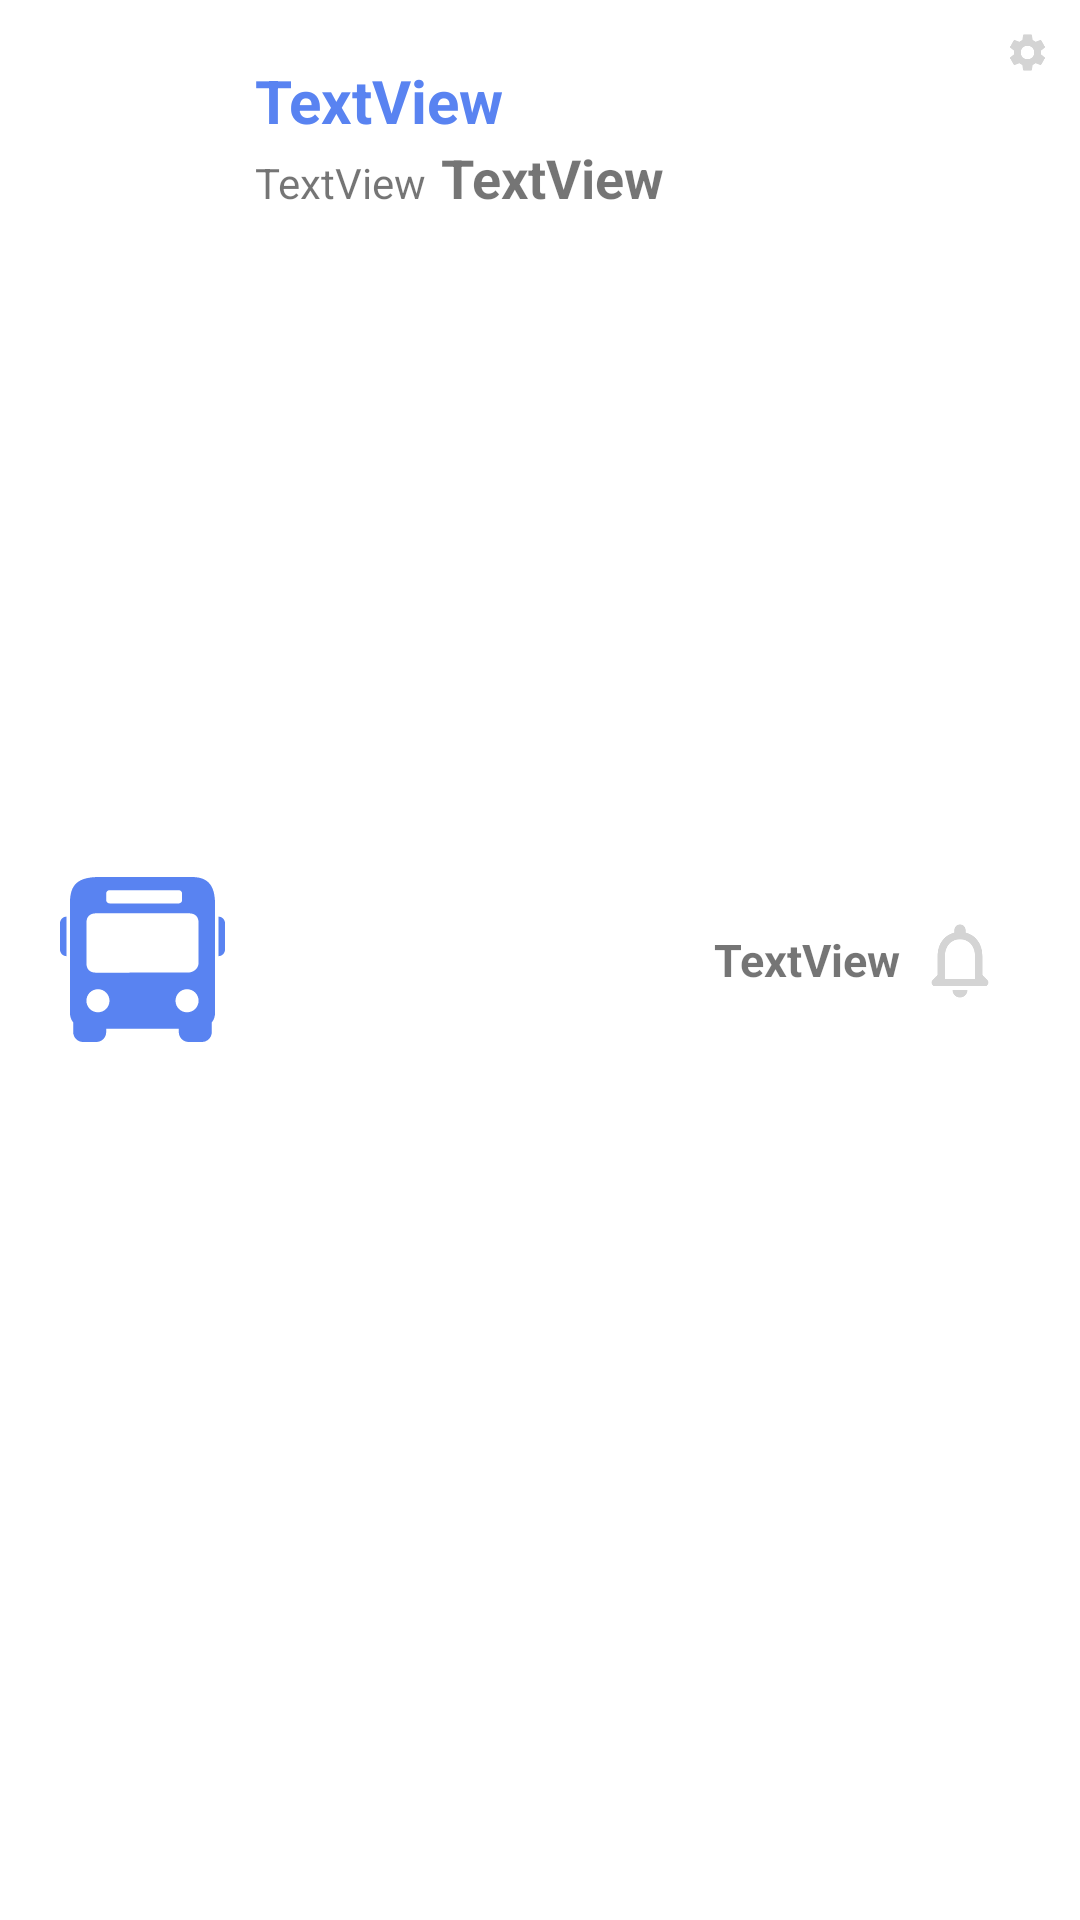

Layout XML and referenced resources for this Android screen:
<!-- AndroidManifest.xml: application theme Theme.Bus -->
<!-- res/layout/bus_item.xml -->
<?xml version="1.0" encoding="utf-8"?>
<androidx.constraintlayout.widget.ConstraintLayout xmlns:android="http://schemas.android.com/apk/res/android"
    xmlns:app="http://schemas.android.com/apk/res-auto"
    android:layout_width="match_parent"
    android:layout_height="wrap_content">

    <RelativeLayout
        android:layout_width="match_parent"
        android:layout_height="match_parent"
        android:padding="10dp"
        android:orientation="horizontal">

        <ImageView
            android:id="@+id/imageView"
            android:layout_width="55dp"
            android:layout_height="55dp"
            android:layout_alignParentStart="true"
            android:layout_centerVertical="true"
            android:layout_marginHorizontal="10dp"
            app:srcCompat="@drawable/ic_bus"
            app:tint="@color/colorPrimary" />

        <TextView
            android:id="@+id/textBusNumber"
            android:layout_width="wrap_content"
            android:layout_height="wrap_content"
            android:layout_marginTop="10dp"
            android:layout_toEndOf="@id/imageView"
            android:text="TextView"
            android:textColor="@color/colorPrimary"
            android:textSize="20sp"
            android:textStyle="bold" />

        <LinearLayout
            android:layout_width="wrap_content"
            android:layout_height="wrap_content"
            android:layout_marginBottom="0dp"
            android:orientation="horizontal"
            android:layout_toEndOf="@id/imageView"
            android:layout_below="@id/textBusNumber">

            <TextView
                android:id="@+id/textStation"
                android:layout_width="wrap_content"
                android:layout_height="wrap_content"
                android:text="TextView" />

            <TextView
                android:id="@+id/textPredictTime"
                android:layout_width="wrap_content"
                android:layout_height="wrap_content"
                android:textStyle="bold"
                android:textSize="18sp"
                android:layout_marginStart="5dp"
                android:text="TextView" />
        </LinearLayout>

        <TextView
            android:id="@+id/textSettingTime"
            android:layout_width="wrap_content"
            android:layout_height="wrap_content"
            android:layout_centerVertical="true"
            android:layout_toStartOf="@id/notificationButton"
            android:layout_marginEnd="5dp"
            android:text="TextView"
            android:textSize="15sp"
            android:textStyle="bold" />

        <ImageButton
            android:id="@+id/notificationButton"
            android:layout_width="30dp"
            android:layout_height="30dp"
            android:layout_centerVertical="true"
            android:layout_toStartOf="@id/imageButton2"
            android:backgroundTint="@color/transparent"
            app:srcCompat="@drawable/ic_bell"
            app:tint="@color/light_gray" />

        <ImageButton
            android:id="@+id/imageButton2"
            android:layout_width="15dp"
            android:layout_height="15dp"
            android:padding="0dp"
            android:layout_alignParentEnd="true"
            android:backgroundTint="@color/transparent"
            android:scaleType="centerInside"
            app:srcCompat="@drawable/ic_settings"
            app:tint="@color/light_gray" />
    </RelativeLayout>
</androidx.constraintlayout.widget.ConstraintLayout>
<!-- resources referenced by this layout -->
<resources>
  <color name="colorPrimary">#5983f1</color>
  <color name="light_gray">#d4d4d4</color>
  <color name="transparent">#00000000</color>
  <!-- drawable ic_bell (drawable) -->
  <vector xmlns:android="http://schemas.android.com/apk/res/android"
      android:width="30dp"
      android:height="30dp"
      android:tint="@color/light_gray"
      android:viewportWidth="24"
      android:viewportHeight="24">
      <path
          android:fillColor="@android:color/white"
          android:pathData="M19.29,17.29L18,16v-5c0,-3.07 -1.64,-5.64 -4.5,-6.32L13.5,4c0,-0.83 -0.67,-1.5 -1.5,-1.5s-1.5,0.67 -1.5,1.5v0.68C7.63,5.36 6,7.92 6,11v5l-1.29,1.29c-0.63,0.63 -0.19,1.71 0.7,1.71h13.17c0.9,0 1.34,-1.08 0.71,-1.71zM16,17L8,17v-6c0,-2.48 1.51,-4.5 4,-4.5s4,2.02 4,4.5v6zM12,22c1.1,0 2,-0.9 2,-2h-4c0,1.1 0.89,2 2,2z" />
  </vector>
  <!-- drawable ic_bus: png bitmap (drawable, 1323 bytes) -->
  <!-- drawable ic_settings (drawable) -->
  <vector xmlns:android="http://schemas.android.com/apk/res/android"
      android:width="20dp"
      android:height="20dp"
      android:viewportWidth="24"
      android:viewportHeight="24"
      android:tint="@color/white">
    <path
        android:fillColor="@android:color/white"
        android:pathData="M19.14,12.94c0.04,-0.3 0.06,-0.61 0.06,-0.94c0,-0.32 -0.02,-0.64 -0.07,-0.94l2.03,-1.58c0.18,-0.14 0.23,-0.41 0.12,-0.61l-1.92,-3.32c-0.12,-0.22 -0.37,-0.29 -0.59,-0.22l-2.39,0.96c-0.5,-0.38 -1.03,-0.7 -1.62,-0.94L14.4,2.81c-0.04,-0.24 -0.24,-0.41 -0.48,-0.41h-3.84c-0.24,0 -0.43,0.17 -0.47,0.41L9.25,5.35C8.66,5.59 8.12,5.92 7.63,6.29L5.24,5.33c-0.22,-0.08 -0.47,0 -0.59,0.22L2.74,8.87C2.62,9.08 2.66,9.34 2.86,9.48l2.03,1.58C4.84,11.36 4.8,11.69 4.8,12s0.02,0.64 0.07,0.94l-2.03,1.58c-0.18,0.14 -0.23,0.41 -0.12,0.61l1.92,3.32c0.12,0.22 0.37,0.29 0.59,0.22l2.39,-0.96c0.5,0.38 1.03,0.7 1.62,0.94l0.36,2.54c0.05,0.24 0.24,0.41 0.48,0.41h3.84c0.24,0 0.44,-0.17 0.47,-0.41l0.36,-2.54c0.59,-0.24 1.13,-0.56 1.62,-0.94l2.39,0.96c0.22,0.08 0.47,0 0.59,-0.22l1.92,-3.32c0.12,-0.22 0.07,-0.47 -0.12,-0.61L19.14,12.94zM12,15.6c-1.98,0 -3.6,-1.62 -3.6,-3.6s1.62,-3.6 3.6,-3.6s3.6,1.62 3.6,3.6S13.98,15.6 12,15.6z"/>
  </vector>
  <style name="Theme.Bus" parent="Theme.MaterialComponents.DayNight.DarkActionBar">
          
          <item name="colorPrimary">@color/colorPrimary</item>
          <item name="colorPrimaryVariant">@color/colorPrimaryVariant</item>
          <item name="colorAccent">@color/colorAccent</item>
          <item name="colorOnPrimary">@color/white</item>
          
          <item name="colorSecondary">@color/teal_200</item>
          <item name="colorSecondaryVariant">@color/teal_700</item>
          <item name="colorOnSecondary">@color/black</item>
          
      </style>
  <color name="white">#FFFFFFFF</color>
  <color name="colorPrimaryVariant">#7fa5f8</color>
  <color name="colorAccent">#c3d6ff</color>
  <color name="teal_200">#FF03DAC5</color>
  <color name="teal_700">#FF018786</color>
  <color name="black">#FF000000</color>
</resources>
